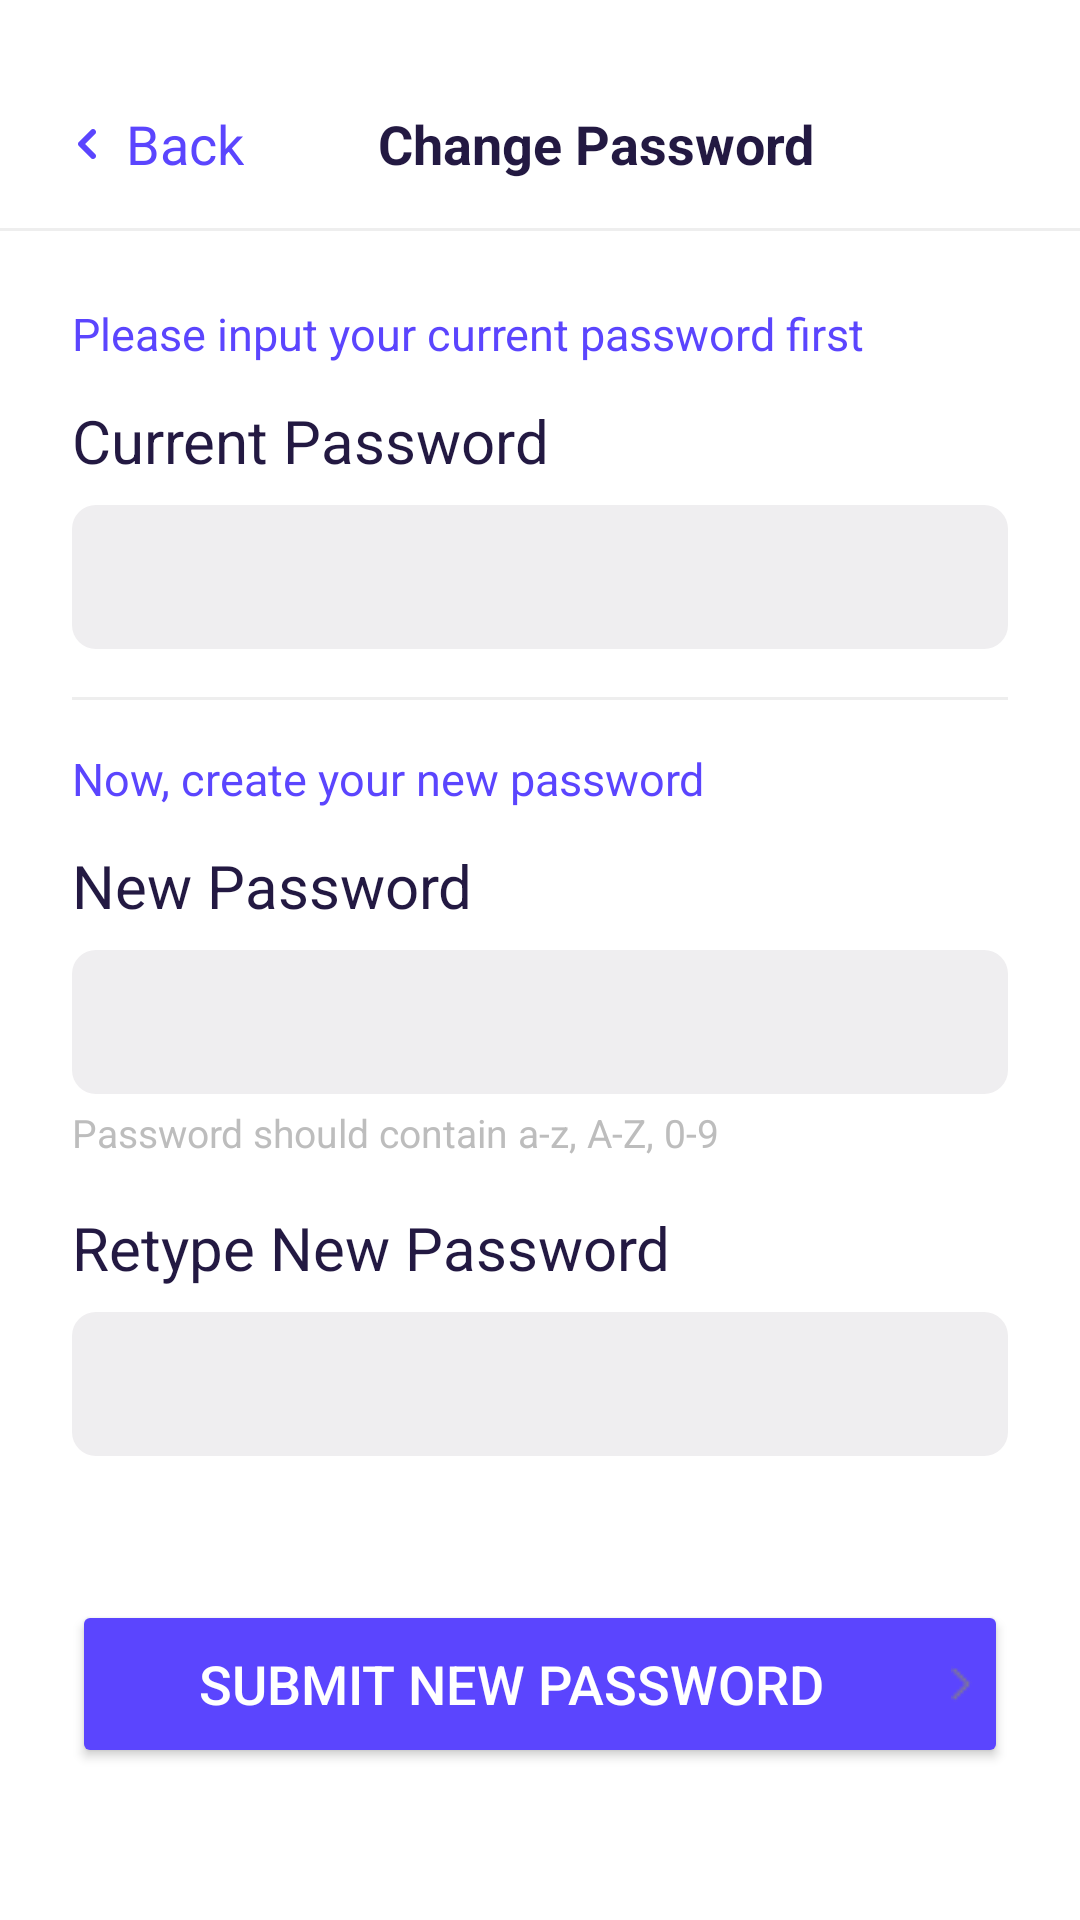

This screen was rendered from an Android layout file. Write that file and the resources it references.
<!-- AndroidManifest.xml: application theme Theme.SimpleNote -->
<!-- res/layout/fragment_change_password.xml -->
<?xml version="1.0" encoding="utf-8"?>
<androidx.constraintlayout.widget.ConstraintLayout xmlns:android="http://schemas.android.com/apk/res/android"
    xmlns:app="http://schemas.android.com/apk/res-auto"
    android:layout_width="match_parent"
    android:layout_height="match_parent"
    android:background="#FFF">

    
    <LinearLayout
        android:id="@+id/topBar"
        android:layout_width="0dp"
        android:layout_height="56dp"
        android:orientation="horizontal"
        android:gravity="center_vertical"
        android:background="@android:color/white"
        android:layout_marginTop="20dp"
        android:paddingStart="24dp"
        android:paddingEnd="24dp"
        app:layout_constraintTop_toTopOf="parent"
        app:layout_constraintStart_toStartOf="parent"
        app:layout_constraintEnd_toEndOf="parent">

        <ImageView
            android:id="@+id/backButton"
            android:layout_width="10dp"
            android:layout_height="10dp"
            android:src="@drawable/purple_arrow"
            app:tint="#5B45FE" />

        <TextView
            android:id="@+id/backText"
            android:layout_width="wrap_content"
            android:layout_height="wrap_content"
            android:text="Back"
            android:textColor="#5B45FE"
            android:textSize="18sp"
            android:layout_marginStart="8dp"
            android:gravity="center_vertical" />

        <View
            android:layout_width="0dp"
            android:layout_height="0dp"
            android:layout_weight="1" />

        <TextView
            android:id="@+id/titleText"
            android:layout_width="wrap_content"
            android:layout_height="wrap_content"
            android:gravity="center"
            android:text="Change Password"
            android:textColor="#231942"
            android:textSize="18sp"
            android:textStyle="bold"
            android:layout_marginEnd="20dp"
            android:singleLine="true" />

        <View
            android:layout_width="0dp"
            android:layout_height="0dp"
            android:layout_weight="1" />
    </LinearLayout>

    
    <View
        android:id="@+id/topDivider"
        android:layout_width="0dp"
        android:layout_height="1dp"
        android:background="#EEEEEE"
        app:layout_constraintTop_toBottomOf="@id/topBar"
        app:layout_constraintStart_toStartOf="parent"
        app:layout_constraintEnd_toEndOf="parent" />

    
    <ScrollView
        android:layout_width="0dp"
        android:layout_height="0dp"
        app:layout_constraintTop_toBottomOf="@id/topDivider"
        app:layout_constraintBottom_toBottomOf="parent"
        app:layout_constraintStart_toStartOf="parent"
        app:layout_constraintEnd_toEndOf="parent">

        <LinearLayout
            android:layout_width="match_parent"
            android:layout_height="wrap_content"
            android:orientation="vertical"
            android:padding="24dp"
            android:background="#FFF">

            <TextView
                android:layout_width="wrap_content"
                android:layout_height="wrap_content"
                android:text="Please input your current password first"
                android:textColor="#5B45FE"
                android:textSize="15sp"
                android:layout_marginBottom="12dp" />

            <TextView
                android:layout_width="wrap_content"
                android:layout_height="wrap_content"
                android:text="Current Password"
                android:textColor="#231942"
                android:textSize="20sp"
                android:layout_marginBottom="8dp" />

            <EditText
                android:id="@+id/currentPassword"
                android:layout_width="match_parent"
                android:layout_height="48dp"
                android:background="@drawable/edittext_rect"
                android:inputType="textPassword"
                android:padding="12dp"
                android:textColor="#231942"
                android:textSize="16sp"
                android:layout_marginBottom="16dp" />

            <View
                android:layout_width="match_parent"
                android:layout_height="1dp"
                android:background="#EEEEEE"
                android:layout_marginBottom="16dp" />

            <TextView
                android:layout_width="wrap_content"
                android:layout_height="wrap_content"
                android:text="Now, create your new password"
                android:textColor="#5B45FE"
                android:textSize="15sp"
                android:layout_marginBottom="12dp" />

            <TextView
                android:layout_width="wrap_content"
                android:layout_height="wrap_content"
                android:text="New Password"
                android:textColor="#231942"
                android:textSize="20sp"
                android:layout_marginBottom="8dp" />

            <EditText
                android:id="@+id/newPassword"
                android:layout_width="match_parent"
                android:layout_height="48dp"
                android:background="@drawable/edittext_rect"
                android:inputType="textPassword"
                android:padding="12dp"
                android:textColor="#231942"
                android:textSize="16sp"
                android:layout_marginBottom="4dp" />

            <TextView
                android:layout_width="wrap_content"
                android:layout_height="wrap_content"
                android:text="Password should contain a-z, A-Z, 0-9"
                android:textColor="#BDBDBD"
                android:textSize="13sp"
                android:layout_marginBottom="16dp" />

            <TextView
                android:layout_width="wrap_content"
                android:layout_height="wrap_content"
                android:text="Retype New Password"
                android:textColor="#231942"
                android:textSize="20sp"
                android:layout_marginBottom="8dp" />

            <EditText
                android:id="@+id/retypeNewPassword"
                android:layout_width="match_parent"
                android:layout_height="48dp"
                android:background="@drawable/edittext_rect"
                android:inputType="textPassword"
                android:padding="12dp"
                android:textColor="#231942"
                android:textSize="16sp"
                android:layout_marginBottom="32dp" />

            <Button
                android:id="@+id/submitButton"
                android:layout_width="match_parent"
                android:layout_height="56dp"
                android:backgroundTint="#5B45FE"
                android:text="Submit New Password"
                android:textColor="#FFF"
                android:textSize="18sp"
                android:drawableEnd="@drawable/arrowright"
                android:drawablePadding="12dp"
                android:layout_marginTop="16dp"
                android:layout_marginBottom="16dp"
                android:gravity="center" />
        </LinearLayout>
    </ScrollView>
</androidx.constraintlayout.widget.ConstraintLayout>
<!-- resources referenced by this layout -->
<resources>
  <!-- drawable arrowright: png bitmap (drawable, 233 bytes) -->
  <!-- drawable edittext_rect (drawable) -->
  <?xml version="1.0" encoding="utf-8"?>
  <shape xmlns:android="http://schemas.android.com/apk/res/android">
  
      <solid android:color="#EFEEF0" />
      <corners android:radius="8dp" />
  
  </shape>
  <!-- drawable purple_arrow: png bitmap (drawable, 340 bytes) -->
  <style name="Theme.SimpleNote" parent="Base.Theme.SimpleNote" />
  <style name="Base.Theme.SimpleNote" parent="Theme.Material3.DayNight.NoActionBar">
          
          
      </style>
</resources>
